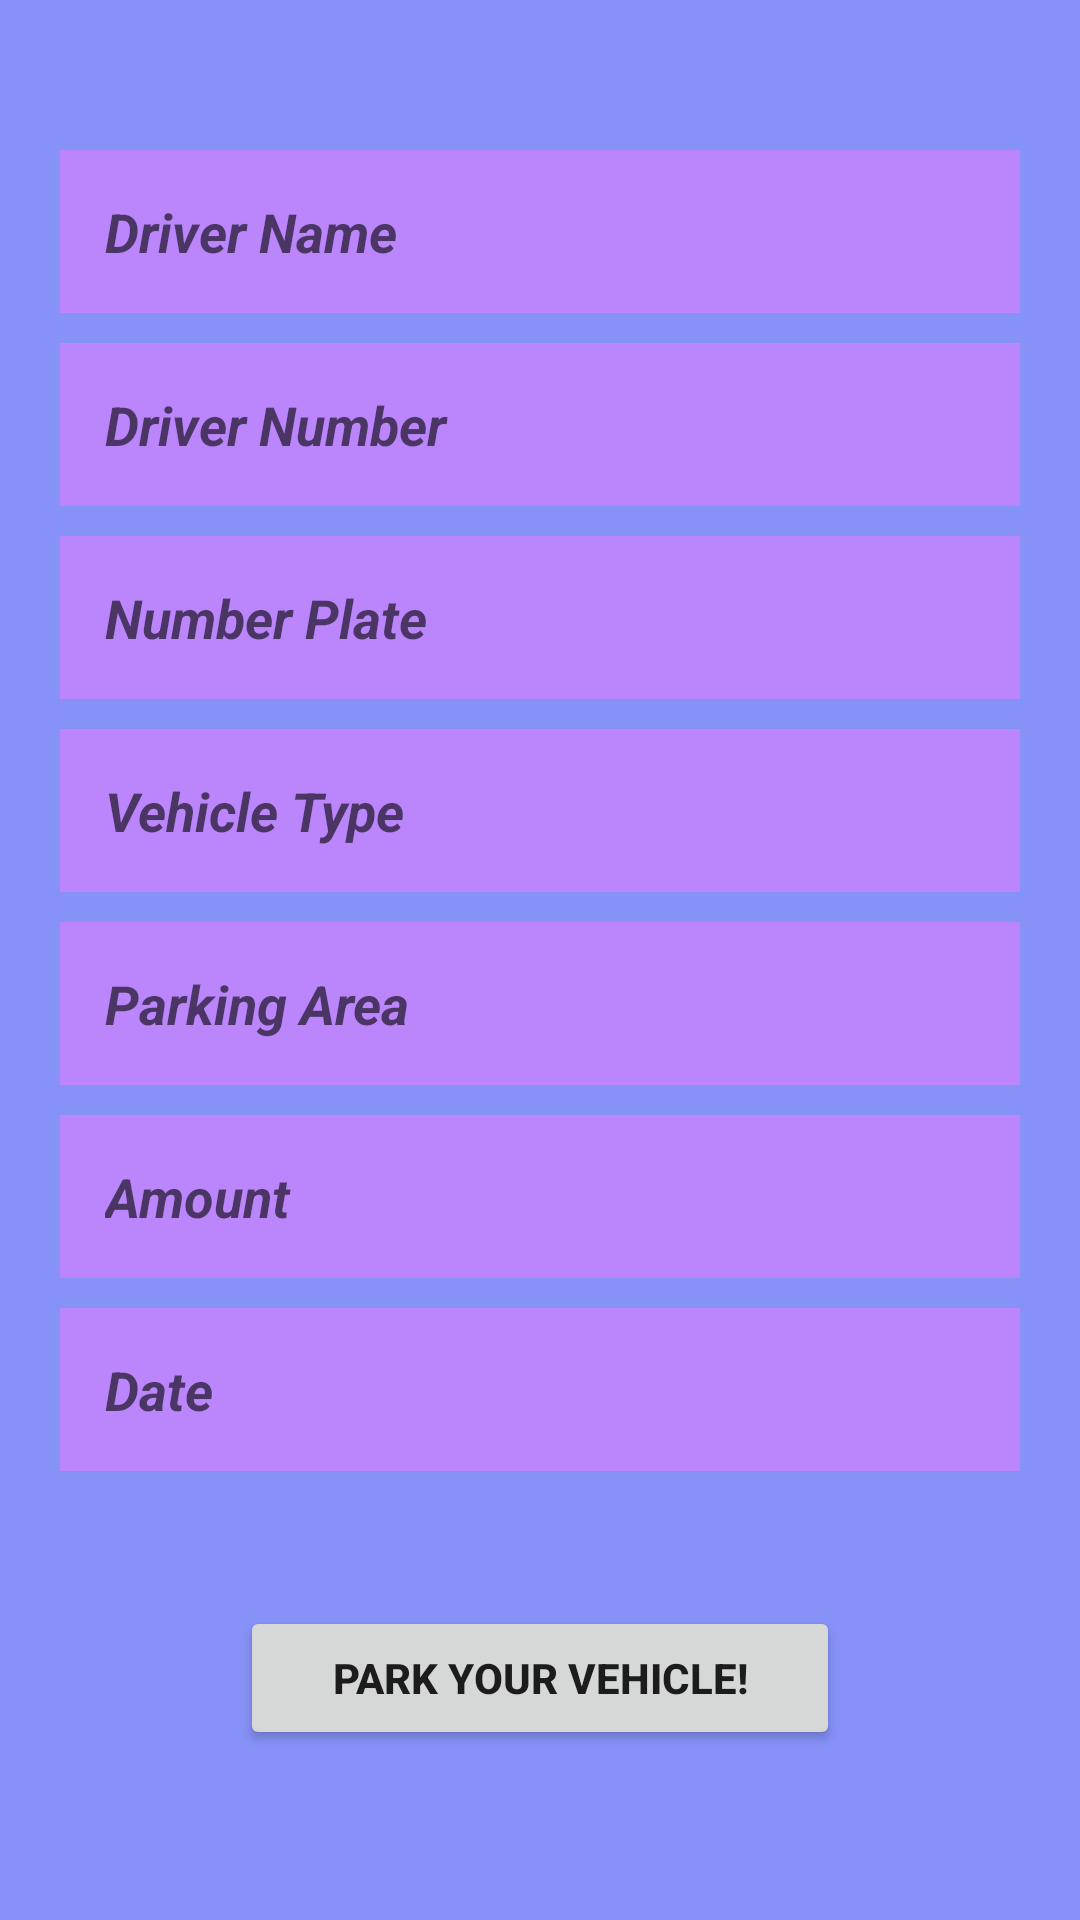

This screen was rendered from an Android layout file. Write that file and the resources it references.
<!-- AndroidManifest.xml: application theme Theme.SmartSylhet -->
<!-- res/layout/activity_park_car.xml -->
<?xml version="1.0" encoding="utf-8"?>
<LinearLayout xmlns:android="http://schemas.android.com/apk/res/android"
    xmlns:app="http://schemas.android.com/apk/res-auto"
    xmlns:tools="http://schemas.android.com/tools"
    android:layout_width="match_parent"
    android:layout_height="match_parent"
    tools:context=".ParkCarActivity"
    android:orientation="vertical"
    android:background="@color/lavender"
    android:paddingTop="30dp">

    <EditText
        android:id="@+id/driverName"
        android:layout_width="match_parent"
        android:layout_height="wrap_content"
        android:padding="15dp"
        android:hint="Driver Name"
        android:layout_marginTop="20dp"
        android:layout_marginBottom="10dp"
        android:layout_marginLeft="20dp"
        android:layout_marginRight="20dp"
        android:background="@color/purple_200"
        android:textStyle="bold|italic"
    />

    <EditText
        android:id="@+id/driverNumber"
        android:layout_width="match_parent"
        android:layout_height="wrap_content"
        android:padding="15dp"
        android:hint="Driver Number"
        android:layout_marginBottom="10dp"
        android:layout_marginLeft="20dp"
        android:layout_marginRight="20dp"
        android:background="@color/purple_200"
        android:textStyle="bold|italic"

        />

    <EditText
        android:id="@+id/numberPlate"
        android:layout_width="match_parent"
        android:layout_height="wrap_content"
        android:padding="15dp"
        android:hint="Number Plate"
        android:layout_marginBottom="10dp"
        android:layout_marginLeft="20dp"
        android:layout_marginRight="20dp"
        android:background="@color/purple_200"
        android:textStyle="bold|italic"
        />

    <EditText
        android:id="@+id/vehicleType"
        android:layout_width="match_parent"
        android:layout_height="wrap_content"
        android:padding="15dp"
        android:hint="Vehicle Type"
        android:layout_marginBottom="10dp"
        android:layout_marginLeft="20dp"
        android:layout_marginRight="20dp"
        android:background="@color/purple_200"
        android:textStyle="bold|italic"
        />

    <EditText
        android:id="@+id/parkingArea"
        android:layout_width="match_parent"
        android:layout_height="wrap_content"
        android:padding="15dp"
        android:hint="Parking Area"
        android:layout_marginBottom="10dp"
        android:layout_marginLeft="20dp"
        android:layout_marginRight="20dp"
        android:background="@color/purple_200"
        android:textStyle="bold|italic"
        />
    <EditText
        android:id="@+id/amount"
        android:layout_width="match_parent"
        android:layout_height="wrap_content"
        android:padding="15dp"
        android:hint="Amount"
        android:layout_marginBottom="10dp"
        android:layout_marginLeft="20dp"
        android:layout_marginRight="20dp"
        android:background="@color/purple_200"
        android:textStyle="bold|italic"
        />
    <EditText
        android:id="@+id/date"
        android:layout_width="match_parent"
        android:layout_height="wrap_content"
        android:padding="15dp"
        android:hint="Date"
        android:background="@color/purple_200"
        android:layout_marginBottom="30dp"
        android:layout_marginLeft="20dp"
        android:layout_marginRight="20dp"
        android:textStyle="bold|italic"
        />

    <Button
        android:id="@+id/parkBtn1"
        android:layout_width="match_parent"
        android:layout_height="wrap_content"
        android:text="Park Your Vehicle!"
        android:layout_marginLeft="80dp"
        android:layout_marginRight="80dp"
        android:textStyle="bold"
        android:layout_marginTop="15dp"
        />

</LinearLayout>
<!-- resources referenced by this layout -->
<resources>
  <color name="lavender">#8692f7</color>
  <color name="purple_200">#FFBB86FC</color>
  <style name="Theme.SmartSylhet" parent="Theme.MaterialComponents.DayNight.NoActionBar">
          
          <item name="colorPrimary">@color/purple_500</item>
          <item name="colorPrimaryVariant">@color/lavender</item>
          <item name="colorOnPrimary">@color/white</item>
          
          <item name="colorSecondary">@color/teal_200</item>
          <item name="colorSecondaryVariant">@color/teal_700</item>
          <item name="colorOnSecondary">@color/black</item>
          
          <item name="android:statusBarColor">?attr/colorPrimaryVariant</item>
          
      </style>
  <color name="purple_500">#FF6200EE</color>
  <color name="white">#FFFFFFFF</color>
  <color name="teal_200">#FF03DAC5</color>
  <color name="teal_700">#FF018786</color>
  <color name="black">#FF000000</color>
</resources>
